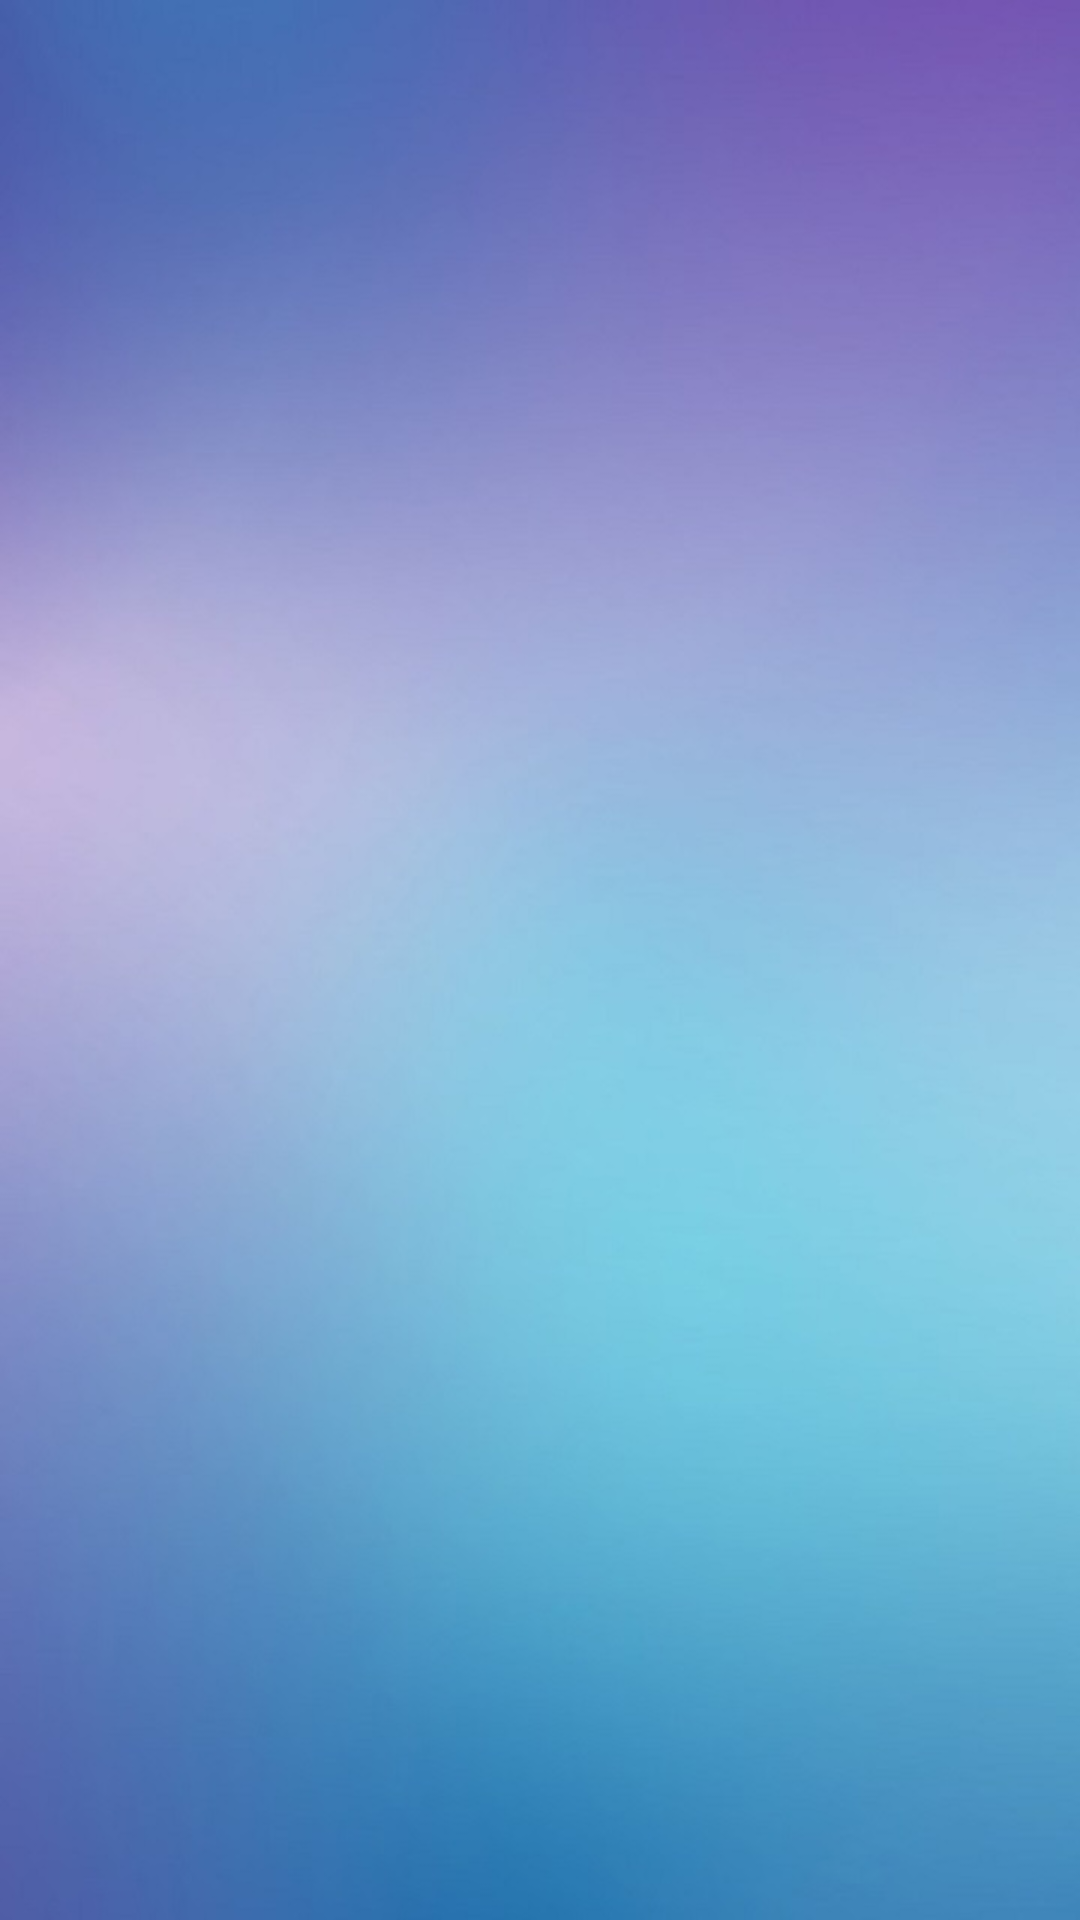

Here is an Android app screen rendered from its layout file. Give the layout XML and the strings, colors and styles it references.
<!-- AndroidManifest.xml: application theme Theme.WirtualnaPrzychodnia -->
<!-- res/layout/activity_informacje.xml -->
<?xml version="1.0" encoding="utf-8"?>
<androidx.constraintlayout.widget.ConstraintLayout xmlns:android="http://schemas.android.com/apk/res/android"
    xmlns:app="http://schemas.android.com/apk/res-auto"
    xmlns:tools="http://schemas.android.com/tools"
    android:layout_width="match_parent"
    android:layout_height="match_parent"
    tools:context=".Informacje"
    android:background="@drawable/blekitne"
    >

    <androidx.recyclerview.widget.RecyclerView
        android:id="@+id/recycler"
        android:layout_width="match_parent"
        android:layout_height="match_parent"
        app:layout_constraintBottom_toBottomOf="parent"
        app:layout_constraintEnd_toEndOf="parent"
        app:layout_constraintStart_toStartOf="parent"
        app:layout_constraintTop_toTopOf="parent"
        app:layoutManager="LinearLayoutManager"
        tools:listitem="@layout/obiekt" />
</androidx.constraintlayout.widget.ConstraintLayout>
<!-- res/layout/obiekt.xml (included above) -->
<?xml version="1.0" encoding="utf-8"?>
<androidx.cardview.widget.CardView xmlns:android="http://schemas.android.com/apk/res/android"
    android:layout_width="match_parent"
    android:layout_height="wrap_content"
    xmlns:app="http://schemas.android.com/apk/res-auto"
    app:cardElevation="8dp"
    app:cardCornerRadius="8dp"
    android:layout_margin="16dp">


    <LinearLayout
        android:layout_width="wrap_content"
        android:layout_height="wrap_content"
        android:layout_marginStart="16dp"
        android:layout_marginVertical="6dp"
        android:orientation="vertical">

        <LinearLayout
            android:layout_width="wrap_content"
            android:layout_height="wrap_content"
            android:layout_gravity="center_vertical"
            android:orientation="horizontal">

            <TextView
                android:id="@+id/nazwa"
                android:layout_width="wrap_content"
                android:layout_height="wrap_content"
                android:layout_marginStart="8dp"
                android:textColor="@color/black"
                android:textSize="20sp" />

        </LinearLayout>


    </LinearLayout>


</androidx.cardview.widget.CardView>
<!-- resources referenced by this layout -->
<resources>
  <!-- drawable blekitne: jpg bitmap (drawable, 55141 bytes) -->
  <style name="Theme.WirtualnaPrzychodnia" parent="Theme.MaterialComponents.DayNight.DarkActionBar">
          
          <item name="colorPrimary">@color/purple_500</item>
          <item name="colorPrimaryVariant">@color/purple_700</item>
          <item name="colorOnPrimary">@color/white</item>
          
          <item name="colorSecondary">@color/teal_200</item>
          <item name="colorSecondaryVariant">@color/teal_700</item>
          <item name="colorOnSecondary">@color/black</item>
          
          <item name="android:statusBarColor" tools:targetApi="l">?attr/colorPrimaryVariant</item>
          
      </style>
  <!-- not gathered from this repository: default colours our renderer supplied (Android Studio template values) -->
  <color name="purple_500">#FF6200EE</color>
  <color name="purple_700">#FF3700B3</color>
  <color name="teal_200">#FF03DAC5</color>
  <color name="teal_700">#FF018786</color>
  <color name="black">#FF000000</color>
  <color name="white">#FFFFFFFF</color>
</resources>
